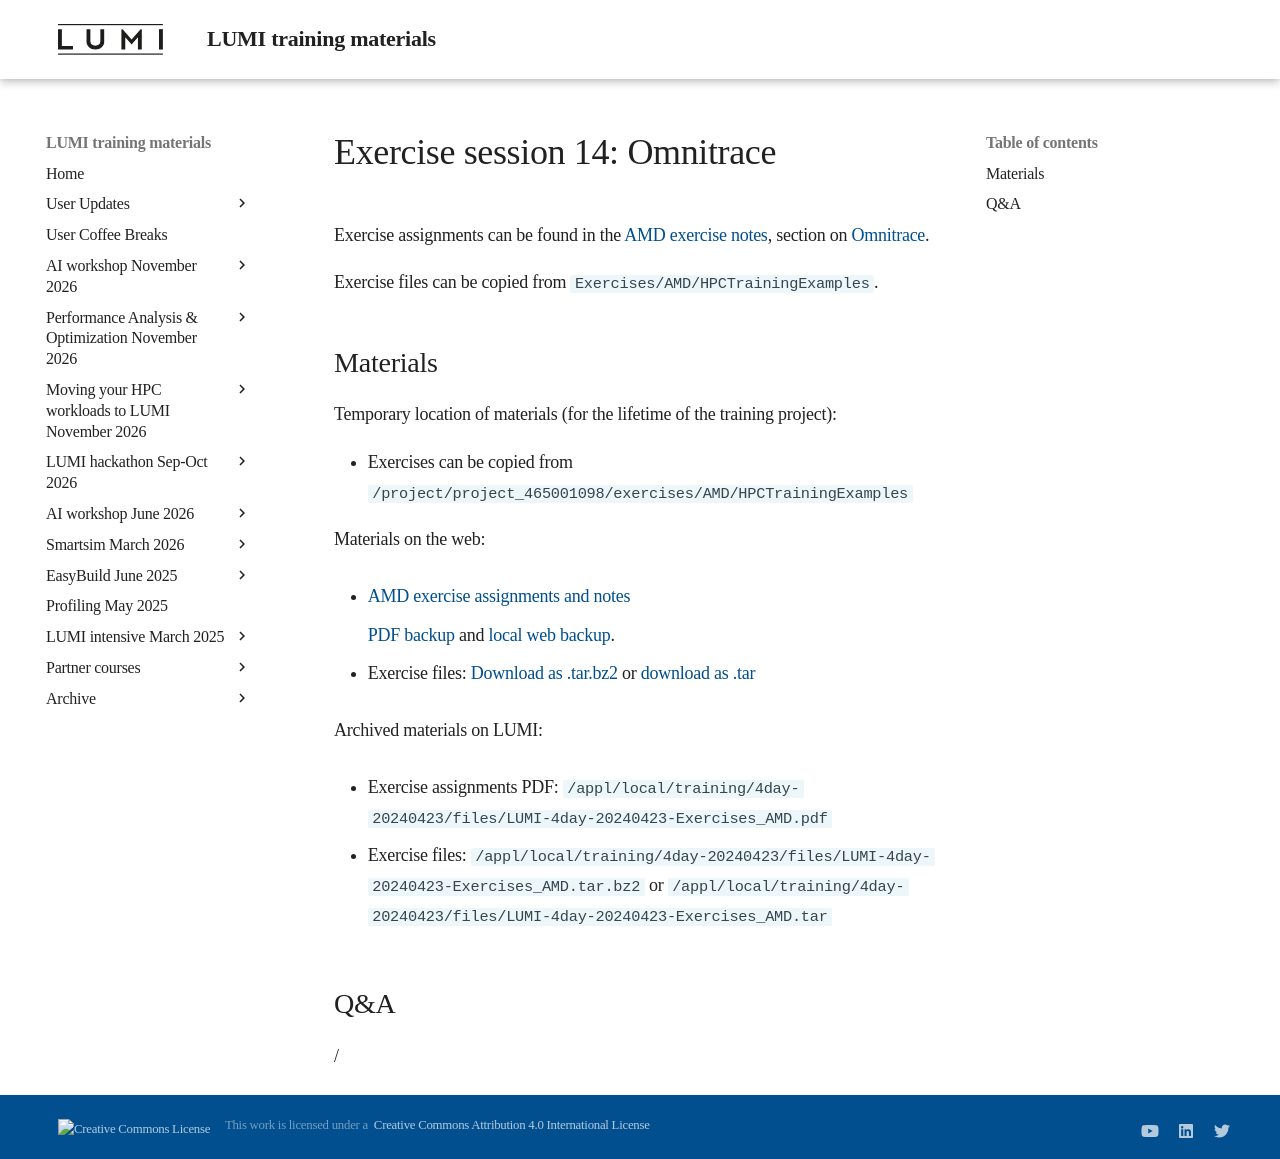

repository: Lumi-supercomputer/LUMI-training-materials · page: 4day-20240423/extra_4_08_Exercises_14/index.html · generator: mkdocs

# Exercise session 14: Omnitrace

Exercise assignments can be found in the [AMD exercise notes](https://hackmd.io/@gmarkoma/lumi_finland),
section on [Omnitrace](https://hackmd.io/@gmarkoma/lumi_finland#Omnitrace).

Exercise files can be copied from `Exercises/AMD/HPCTrainingExamples`.


## Materials

<!--
No materials available at the moment.
-->

Temporary location of materials (for the lifetime of the training project):

-   Exercises can be copied from `/project/project_465001098/exercises/AMD/HPCTrainingExamples`

Materials on the web:

-   [AMD exercise assignments and notes](https://hackmd.io/@gmarkoma/lumi_finland#Omnitrace)

    [PDF backup](https://462000265.lumidata.eu/4day-20240423/files/LUMI-4day-20240423-Exercises_AMD.pdf)
    and [local web backup](exercises_AMD_hackmd.md#omnitrace).

-   Exercise files: 
    [Download as .tar.bz2](https://462000265.lumidata.eu/4day-20240423/files/LUMI-4day-20240423-Exercises_AMD.tar.bz2)
    or [download as .tar](https://462000265.lumidata.eu/4day-20240423/files/LUMI-4day-20240423-Exercises_AMD.tar)

Archived materials on LUMI:

-   Exercise assignments PDF: `/appl/local/training/4day-20240423/files/LUMI-4day-20240423-Exercises_AMD.pdf`

-   Exercise files:
    `/appl/local/training/4day-20240423/files/LUMI-4day-20240423-Exercises_AMD.tar.bz2`
    or `/appl/local/training/4day-20240423/files/LUMI-4day-20240423-Exercises_AMD.tar`

## Q&A

/
